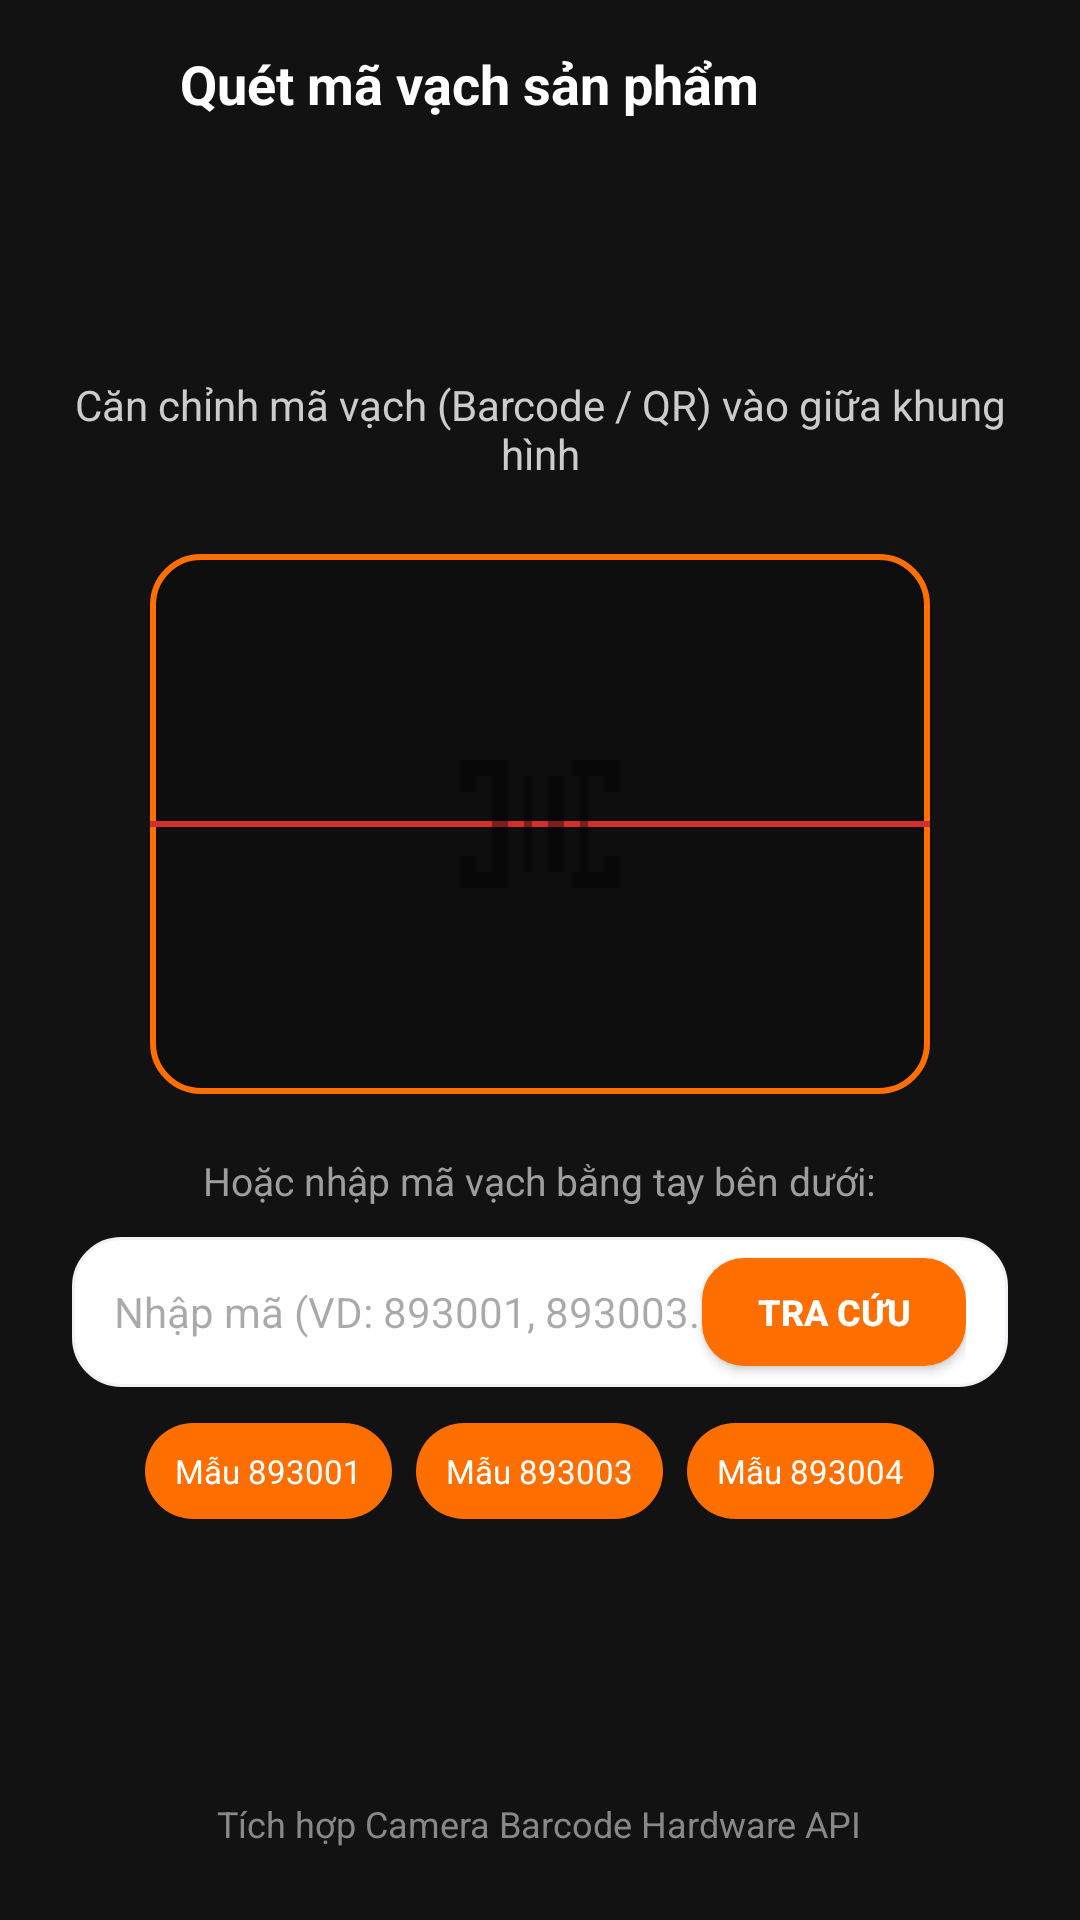

Write the Android layout XML for this screen, with the resource values it uses.
<!-- AndroidManifest.xml: application theme Theme.PetShop -->
<!-- res/layout/activity_scanner.xml -->
﻿<?xml version="1.0" encoding="utf-8"?>
<RelativeLayout xmlns:android="http://schemas.android.com/apk/res/android"
    android:layout_width="match_parent"
    android:layout_height="match_parent"
    android:background="#121212">

    
    <LinearLayout
        android:id="@+id/topBarScanner"
        android:layout_width="match_parent"
        android:layout_height="56dp"
        android:gravity="center_vertical"
        android:orientation="horizontal"
        android:paddingHorizontal="16dp">

        <ImageView
            android:id="@+id/btnBackScanner"
            android:layout_width="32dp"
            android:layout_height="32dp"
            android:padding="4dp"
            android:src="@drawable/ic_back" />

        <TextView
            android:layout_width="0dp"
            android:layout_height="wrap_content"
            android:layout_marginStart="12dp"
            android:layout_weight="1"
            android:text="Quét mã vạch sản phẩm"
            android:textColor="@color/white"
            android:textSize="18sp"
            android:textStyle="bold" />
    </LinearLayout>

    
    <LinearLayout
        android:layout_width="match_parent"
        android:layout_height="match_parent"
        android:layout_above="@id/bottomScannerControls"
        android:layout_below="@id/topBarScanner"
        android:gravity="center"
        android:orientation="vertical"
        android:padding="24dp">

        <TextView
            android:layout_width="wrap_content"
            android:layout_height="wrap_content"
            android:gravity="center"
            android:text="Căn chỉnh mã vạch (Barcode / QR) vào giữa khung hình"
            android:textColor="#CCCCCC"
            android:textSize="14sp" />

        <FrameLayout
            android:layout_width="260dp"
            android:layout_height="180dp"
            android:layout_marginTop="24dp"
            android:background="@drawable/bg_rounded_card">

            <View
                android:layout_width="match_parent"
                android:layout_height="2dp"
                android:layout_gravity="center"
                android:background="@color/danger" />

            <ImageView
                android:layout_width="64dp"
                android:layout_height="64dp"
                android:layout_gravity="center"
                android:alpha="0.4"
                android:src="@drawable/ic_barcode_scan" />
        </FrameLayout>

        <TextView
            android:layout_width="wrap_content"
            android:layout_height="wrap_content"
            android:layout_marginTop="20dp"
            android:text="Hoặc nhập mã vạch bằng tay bên dưới:"
            android:textColor="#9E9E9E"
            android:textSize="13sp" />

        
        <LinearLayout
            android:layout_width="match_parent"
            android:layout_height="50dp"
            android:layout_marginTop="10dp"
            android:background="@drawable/bg_card_white"
            android:gravity="center_vertical"
            android:orientation="horizontal"
            android:paddingHorizontal="14dp">

            <EditText
                android:id="@+id/etManualBarcode"
                android:layout_width="0dp"
                android:layout_height="match_parent"
                android:layout_weight="1"
                android:background="@null"
                android:hint="Nhập mã (VD: 893001, 893003...)"
                android:inputType="text"
                android:textColor="@color/text_primary"
                android:textSize="14sp" />

            <Button
                android:id="@+id/btnLookupBarcode"
                android:layout_width="wrap_content"
                android:layout_height="36dp"
                android:background="@drawable/bg_button_primary"
                android:text="Tra cứu"
                android:textColor="@color/white"
                android:textSize="12sp"
                android:textStyle="bold" />
        </LinearLayout>

        
        <LinearLayout
            android:layout_width="match_parent"
            android:layout_height="wrap_content"
            android:layout_marginTop="12dp"
            android:gravity="center"
            android:orientation="horizontal">

            <TextView
                android:id="@+id/btnBarcodeSample1"
                android:layout_width="wrap_content"
                android:layout_height="32dp"
                android:layout_marginEnd="8dp"
                android:background="@drawable/bg_chip_selected"
                android:gravity="center"
                android:paddingHorizontal="10dp"
                android:text="Mẫu 893001"
                android:textColor="@color/white"
                android:textSize="11sp" />

            <TextView
                android:id="@+id/btnBarcodeSample2"
                android:layout_width="wrap_content"
                android:layout_height="32dp"
                android:layout_marginEnd="8dp"
                android:background="@drawable/bg_chip_selected"
                android:gravity="center"
                android:paddingHorizontal="10dp"
                android:text="Mẫu 893003"
                android:textColor="@color/white"
                android:textSize="11sp" />

            <TextView
                android:id="@+id/btnBarcodeSample3"
                android:layout_width="wrap_content"
                android:layout_height="32dp"
                android:background="@drawable/bg_chip_selected"
                android:gravity="center"
                android:paddingHorizontal="10dp"
                android:text="Mẫu 893004"
                android:textColor="@color/white"
                android:textSize="11sp" />
        </LinearLayout>

    </LinearLayout>

    <LinearLayout
        android:id="@+id/bottomScannerControls"
        android:layout_width="match_parent"
        android:layout_height="64dp"
        android:layout_alignParentBottom="true"
        android:gravity="center"
        android:orientation="horizontal">

        <TextView
            android:layout_width="wrap_content"
            android:layout_height="wrap_content"
            android:text="Tích hợp Camera Barcode Hardware API"
            android:textColor="#888888"
            android:textSize="12sp" />
    </LinearLayout>

</RelativeLayout>
<!-- resources referenced by this layout -->
<resources>
  <color name="danger">#D32F2F</color>
  <color name="text_primary">#1C1B1F</color>
  <color name="white">#FFFFFFFF</color>
  <!-- drawable bg_button_primary (drawable) -->
  ﻿<shape xmlns:android="http://schemas.android.com/apk/res/android" android:shape="rectangle">
      <solid android:color="@color/primary"/>
      <corners android:radius="14dp"/>
  </shape>
  <!-- drawable bg_card_white (drawable) -->
  ﻿<shape xmlns:android="http://schemas.android.com/apk/res/android" android:shape="rectangle">
      <solid android:color="@color/white"/>
      <stroke android:width="1dp" android:color="@color/border_light"/>
      <corners android:radius="16dp"/>
  </shape>
  <!-- drawable bg_chip_selected (drawable) -->
  ﻿<shape xmlns:android="http://schemas.android.com/apk/res/android" android:shape="rectangle">
      <solid android:color="@color/primary"/>
      <corners android:radius="20dp"/>
  </shape>
  <!-- drawable bg_rounded_card (drawable) -->
  <?xml version="1.0" encoding="utf-8"?>
  <shape xmlns:android="http://schemas.android.com/apk/res/android" android:shape="rectangle">
      <solid android:color="#33000000" />
      <stroke android:width="2dp" android:color="@color/primary" />
      <corners android:radius="16dp" />
  </shape>
  <!-- drawable ic_barcode_scan (drawable) -->
  ﻿<vector xmlns:android="http://schemas.android.com/apk/res/android"
      android:width="24dp"
      android:height="24dp"
      android:viewportWidth="24"
      android:viewportHeight="24">
      <path
          android:fillColor="#FF000000"
          android:pathData="M2,4v4h2V6h4V4H2zm0,16h6v-2H4v-2H2v4zm18,-16h-4v2h4v2h2V4h-2zm0,12v2h-4v2h6v-4h-2zM6,6h2v12H6V6zm4,0h1v12h-1V6zm3,0h2v12h-2V6zm4,0h1v12h-1V6z"/>
  </vector>
  <style name="Theme.PetShop" parent="Theme.Material3.DayNight.NoActionBar">
          <item name="colorPrimary">@color/primary</item>
          <item name="colorPrimaryVariant">@color/primary_dark</item>
          <item name="colorOnPrimary">@color/white</item>
          <item name="colorSecondary">@color/accent</item>
          <item name="android:statusBarColor">@color/surface</item>
          <item name="android:windowLightStatusBar">true</item>
          <item name="android:windowBackground">@color/background</item>
          <item name="android:fitsSystemWindows">true</item>
      </style>
  <color name="primary">#FF6F00</color>
  <color name="border_light">#F0F2F5</color>
  <color name="primary_dark">#E65100</color>
  <color name="accent">#00897B</color>
  <color name="surface">#FFFFFF</color>
  <color name="background">#F7F8FA</color>
</resources>
